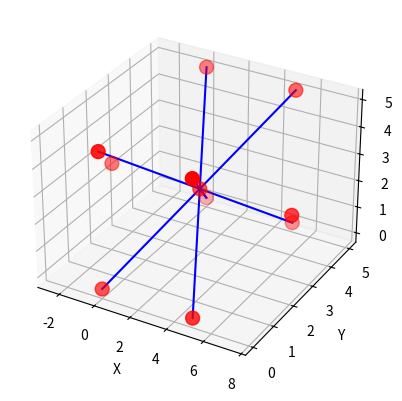

The script that saved this image:
import matplotlib.pyplot as plt

import numpy as np

fig = plt.figure()
ax = fig.add_subplot(projection='3d')

points = np.array([[5, 5, 5], [0, 5, 5], [5, 0, 5],[2.5, 2.5, 2.5], [0, 0, 5], [0, 0, 0],[5, 0, 0],[5, 5, 0],[0, 5, 0],[7.5, 2.5, 2.5],[-2.5, 2.5, 2.5]])
ax.scatter(points[:, 0], points[:, 1], points[:, 2], c='r', marker='o', s=100)


ax.plot([points[0, 0], points[3, 0]],
         [points[0, 1], points[3, 1]],
         [points[0, 2], points[3, 2]], 'b')
ax.plot([points[1, 0], points[3, 0]],
         [points[1, 1], points[3, 1]],
         [points[1, 2], points[3, 2]], 'b')
ax.plot([points[2, 0], points[3, 0]],
         [points[2, 1], points[3, 1]],
         [points[2, 2], points[3, 2]], 'b')
ax.plot([points[4, 0], points[3, 0]],
         [points[4, 1], points[3, 1]],
         [points[4, 2], points[3, 2]], 'b')
ax.plot([points[5, 0], points[3, 0]],
         [points[5, 1], points[3, 1]],
         [points[5, 2], points[3, 2]], 'b')
ax.plot([points[6, 0], points[3, 0]],
         [points[6, 1], points[3, 1]],
         [points[6, 2], points[3, 2]], 'b')
ax.plot([points[7, 0], points[3, 0]],
         [points[7, 1], points[3, 1]],
         [points[7, 2], points[3, 2]], 'b')
ax.plot([points[8, 0], points[3, 0]],
         [points[8, 1], points[3, 1]],
         [points[8, 2], points[3, 2]], 'b')
ax.plot([points[8, 0], points[3, 0]],
         [points[8, 1], points[3, 1]],
         [points[8, 2], points[3, 2]], 'b')


ax.set_xlabel('X')
ax.set_ylabel('Y')
ax.set_zlabel('Z')

plt.show()